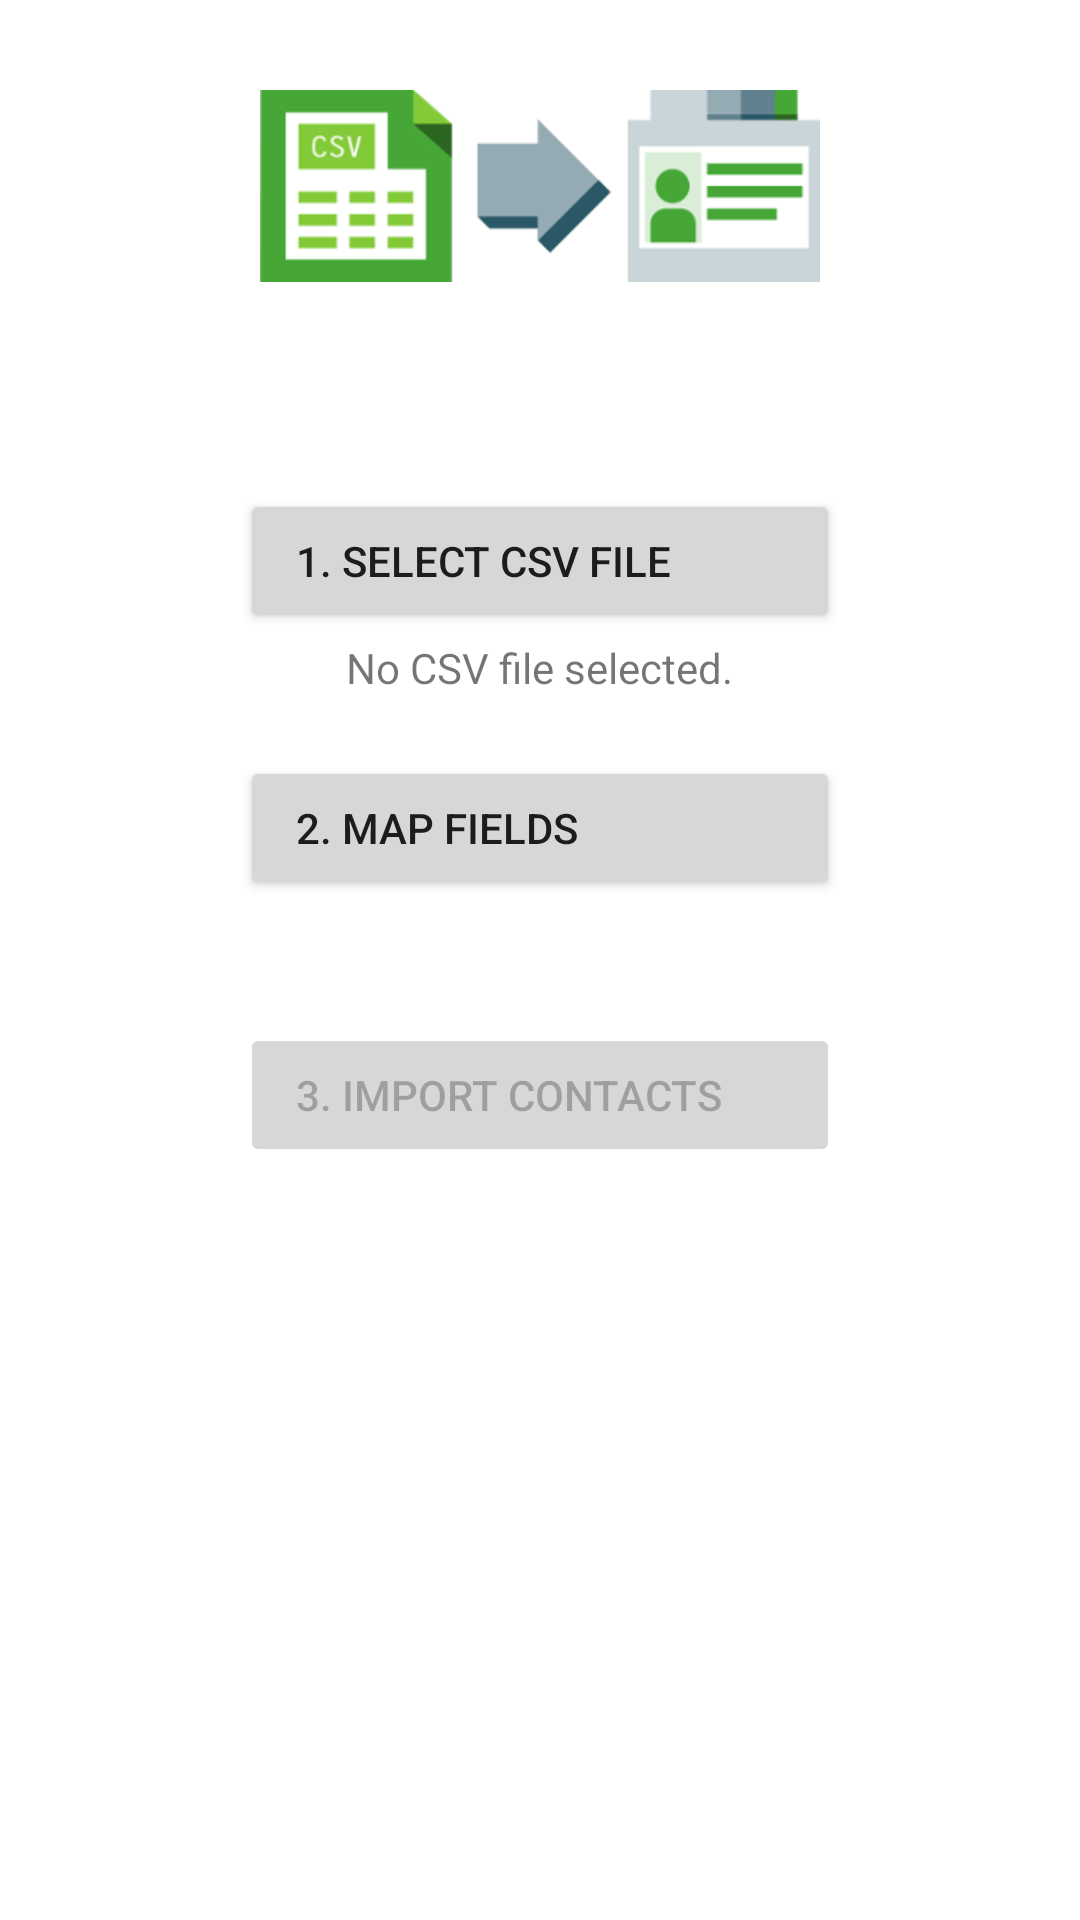

This screen was rendered from an Android layout file. Write that file and the resources it references.
<!-- AndroidManifest.xml: fallback theme Theme.MaterialComponents.DayNight.NoActionBar -->
<!-- res/layout/fragment_import.xml -->
<?xml version="1.0" encoding="utf-8"?>
<ScrollView xmlns:android="http://schemas.android.com/apk/res/android"
	android:layout_width="fill_parent"
	android:layout_height="fill_parent"
	android:orientation="vertical">

	<LinearLayout
		android:layout_width="fill_parent"
		android:layout_height="fill_parent"
		android:orientation="vertical">

		<ImageView
			android:id="@+id/ImageView01"
			android:layout_width="wrap_content"
			android:layout_height="wrap_content"
			android:layout_gravity="center_horizontal"
			android:layout_marginTop="30dp"
			android:layout_marginBottom="20dp"
			android:contentDescription="image"
			android:scaleType="center"
			android:src="@drawable/icon_import" />

		<TextView
			android:id="@+id/importAccountName"
			android:layout_width="match_parent"
			android:layout_height="wrap_content"
			android:layout_gravity="center_horizontal"
			android:layout_marginLeft="20dp"
			android:layout_marginTop="10dp"
			android:layout_marginRight="20dp"
			android:layout_marginBottom="10dp"
			android:ellipsize="middle"
			android:gravity="center"
			android:singleLine="true"
			android:textAppearance="?android:attr/textAppearanceSmall" />

		<Button
			android:id="@+id/importCSVButton"
			android:layout_width="wrap_content"
			android:layout_height="wrap_content"
			android:layout_gravity="center_horizontal"
			android:layout_marginTop="10dp"
			android:gravity="left|center_vertical|center_horizontal"
			android:minWidth="200dp"
			android:text="@string/importCSVButton" />

		<TextView
			android:id="@+id/importFileText"
			android:layout_width="wrap_content"
			android:layout_height="wrap_content"
			android:layout_gravity="center_horizontal"
			android:layout_marginLeft="10dp"
			android:layout_marginTop="2dp"
			android:layout_marginRight="10dp"
			android:layout_marginBottom="20dp"
			android:ellipsize="middle"
			android:singleLine="true"
			android:text="@string/importFileText"
			android:textAppearance="?android:attr/textAppearanceSmall" />


		<Button
			android:id="@+id/importMappingsButton"
			android:layout_width="wrap_content"
			android:layout_height="wrap_content"
			android:layout_gravity="center_horizontal"
			android:enabled="true"
			android:gravity="center_vertical|center_horizontal|left"
			android:minWidth="200dp"
			android:text="@string/importMappingsButton" />

		<TextView
			android:id="@+id/importMapText"
			android:layout_width="match_parent"
			android:layout_height="wrap_content"
			android:layout_gravity="center_horizontal"
			android:layout_marginLeft="20dp"
			android:layout_marginTop="2dp"
			android:layout_marginRight="20dp"
			android:layout_marginBottom="20dp"
			android:ellipsize="middle"
			android:gravity="center"
			android:singleLine="true"
			android:textAppearance="?android:attr/textAppearanceSmall" />

		<Button
			android:id="@+id/importImportButton"
			android:layout_width="wrap_content"
			android:layout_height="wrap_content"
			android:layout_gravity="center_horizontal"
			android:layout_marginBottom="10dp"
			android:enabled="false"
			android:gravity="left|center_vertical|center_horizontal"
			android:minWidth="200dip"
			android:text="@string/importImportButton" />

	</LinearLayout>
</ScrollView>
<!-- resources referenced by this layout -->
<resources>
  <!-- drawable icon_import: png bitmap (drawable-xhdpi, 9671 bytes) -->
  <string name="importCSVButton">  1. Select CSV File</string>
  <string name="importFileText">No CSV file selected.</string>
  <string name="importImportButton">  3. Import Contacts</string>
  <string name="importMappingsButton">  2. Map Fields</string>
</resources>
